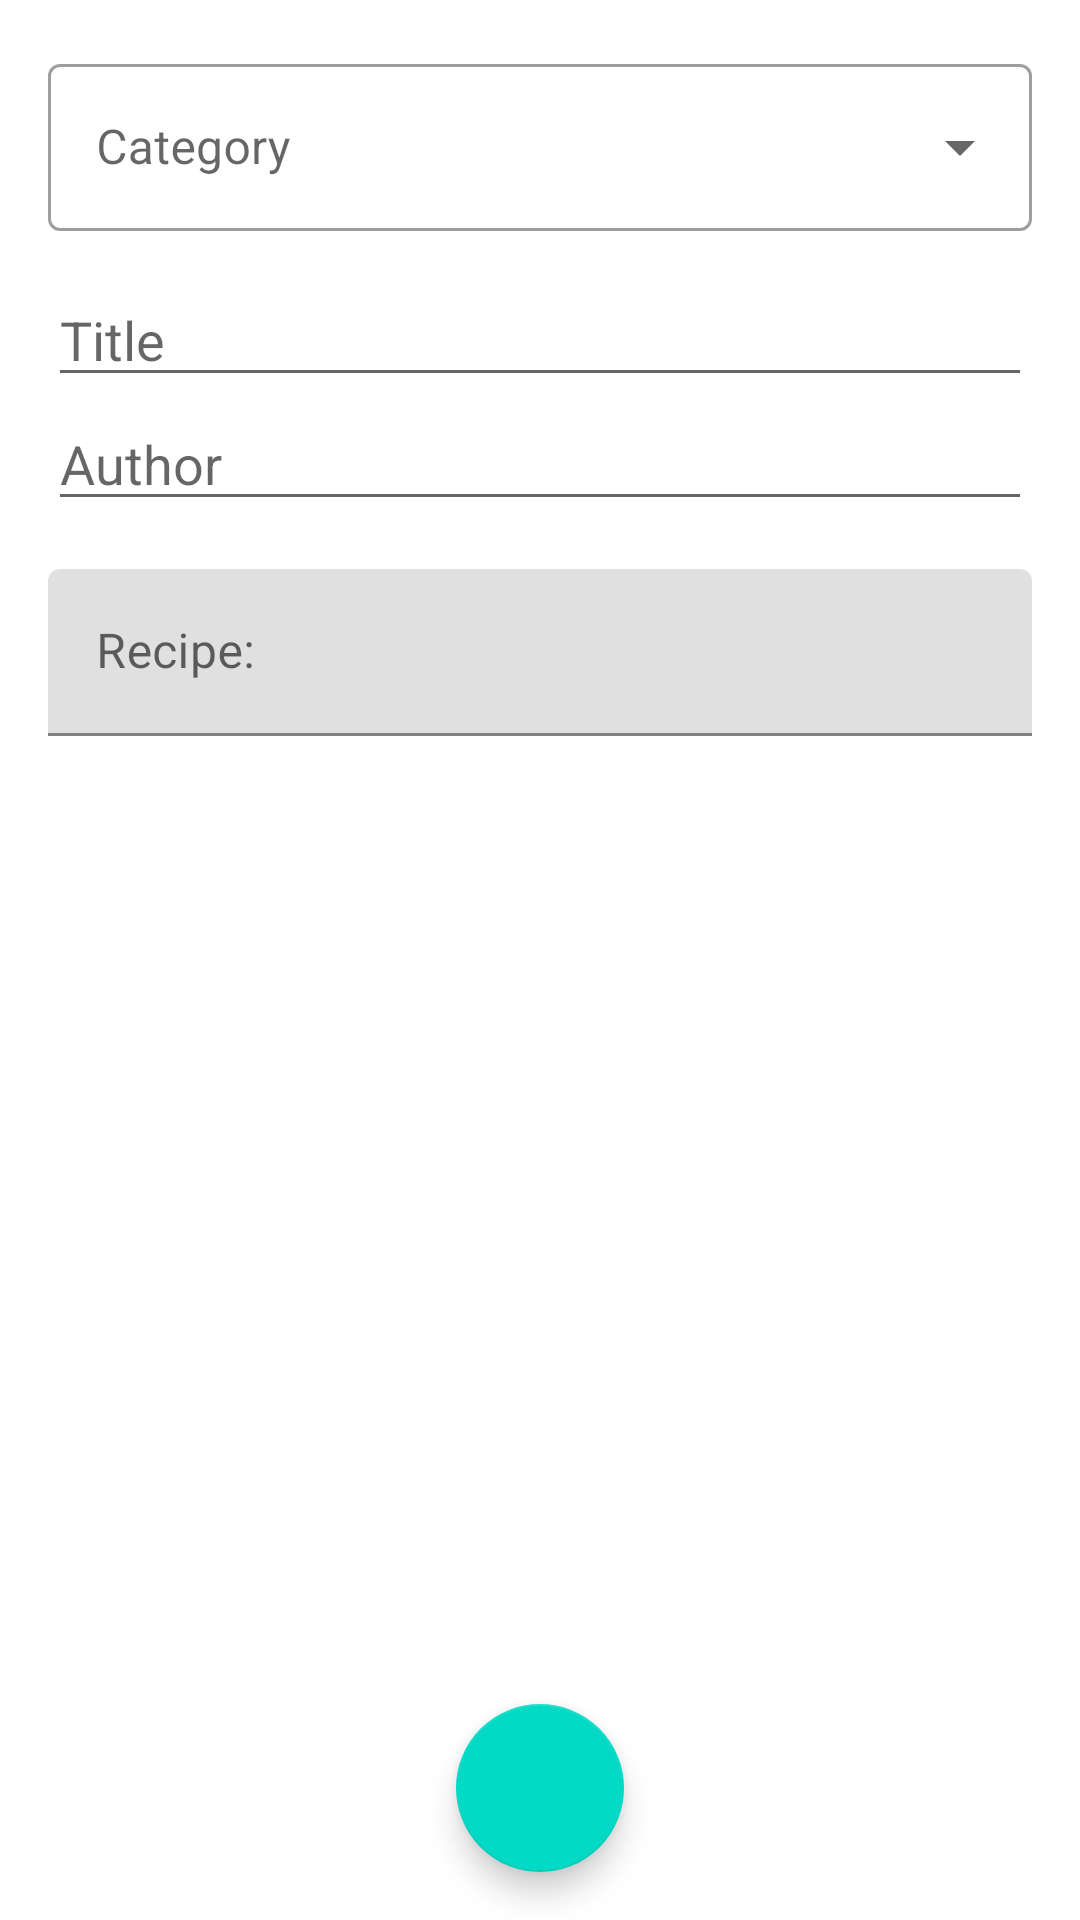

Produce the Android XML layout that renders to this screen, including the resource entries it uses.
<!-- AndroidManifest.xml: application theme Theme.CookbookByRost -->
<!-- res/layout/fragment_edit_recipe.xml -->
<?xml version="1.0" encoding="utf-8"?>
<androidx.constraintlayout.widget.ConstraintLayout xmlns:android="http://schemas.android.com/apk/res/android"
    xmlns:app="http://schemas.android.com/apk/res-auto"
    xmlns:tools="http://schemas.android.com/tools"
    android:layout_width="match_parent"
    android:layout_height="match_parent"
    android:paddingStart="16dp"
    android:paddingTop="16dp"
    android:paddingEnd="16dp">

    <com.google.android.material.floatingactionbutton.FloatingActionButton
        android:id="@+id/ok"
        android:layout_width="wrap_content"
        android:layout_height="wrap_content"
        android:layout_marginBottom="16dp"
        android:contentDescription="@string/post_save"
        app:layout_constraintBottom_toBottomOf="parent"
        app:layout_constraintEnd_toEndOf="parent"
        app:layout_constraintStart_toStartOf="parent"
        app:srcCompat="@drawable/ic_baseline_done_24" />

    <ScrollView
        android:layout_width="match_parent"
        android:layout_height="match_parent">

        <LinearLayout
            android:layout_width="match_parent"
            android:layout_height="wrap_content"
            android:orientation="vertical">

            <com.google.android.material.textfield.TextInputLayout
                android:id="@+id/category_menu"
                style="@style/Widget.MaterialComponents.TextInputLayout.OutlinedBox.ExposedDropdownMenu"
                android:layout_width="match_parent"
                android:layout_height="wrap_content"
                android:hint="@string/category"
                app:layout_constraintTop_toTopOf="parent"
                app:startIconDrawable="@drawable/ic_baseline_dinner_dining_24"
                app:startIconTint="@color/design_default_color_primary_variant">

                <AutoCompleteTextView
                    android:id="@+id/text_group_menu"
                    android:layout_width="match_parent"
                    android:layout_height="wrap_content"
                    android:inputType="none"
                    tools:ignore="LabelFor" />

            </com.google.android.material.textfield.TextInputLayout>

            <EditText
                android:id="@+id/edit_title"
                android:layout_width="match_parent"
                android:layout_height="wrap_content"
                android:hint="@string/title"
                android:importantForAutofill="no"
                android:inputType="text"
                android:paddingTop="24dp"
                app:layout_constraintTop_toBottomOf="@id/category_menu" />

            <EditText
                android:id="@+id/edit_author"
                android:layout_width="match_parent"
                android:layout_height="wrap_content"
                android:hint="@string/author"
                android:importantForAutofill="no"
                android:inputType="textPersonName"
                app:layout_constraintTop_toBottomOf="@id/edit_title" />

            <com.google.android.material.textfield.TextInputLayout
                android:layout_width="match_parent"
                android:layout_height="wrap_content"
                android:layout_marginTop="16dp"
                android:hint="@string/recipe_text"
                app:layout_constraintTop_toBottomOf="@id/edit_author">

                <com.google.android.material.textfield.TextInputEditText
                    android:id="@+id/edit_recipe"
                    android:layout_width="match_parent"
                    android:layout_height="wrap_content" />

            </com.google.android.material.textfield.TextInputLayout>

        </LinearLayout>

    </ScrollView>

</androidx.constraintlayout.widget.ConstraintLayout>
<!-- resources referenced by this layout -->
<resources>
  <string name="author">Author</string>
  <string name="category">Category</string>
  <string name="post_save">Save recipe</string>
  <string name="recipe_text">Recipe:</string>
  <string name="title">Title</string>
  <style name="Theme.CookbookByRost" parent="Theme.MaterialComponents.DayNight.DarkActionBar">
          
          <item name="colorPrimary">@color/purple_500</item>
          <item name="colorPrimaryVariant">@color/purple_700</item>
          <item name="colorOnPrimary">@color/white</item>
          
          <item name="colorSecondary">@color/teal_200</item>
          <item name="colorSecondaryVariant">@color/teal_700</item>
          <item name="colorOnSecondary">@color/black</item>
          
          <item name="android:statusBarColor">?attr/colorPrimaryVariant</item>
          
      </style>
  <!-- not gathered from this repository: default colours our renderer supplied (Android Studio template values) -->
  <color name="purple_500">#FF6200EE</color>
  <color name="purple_700">#FF3700B3</color>
  <color name="teal_200">#FF03DAC5</color>
  <color name="teal_700">#FF018786</color>
  <color name="black">#FF000000</color>
  <color name="white">#FFFFFFFF</color>
</resources>
